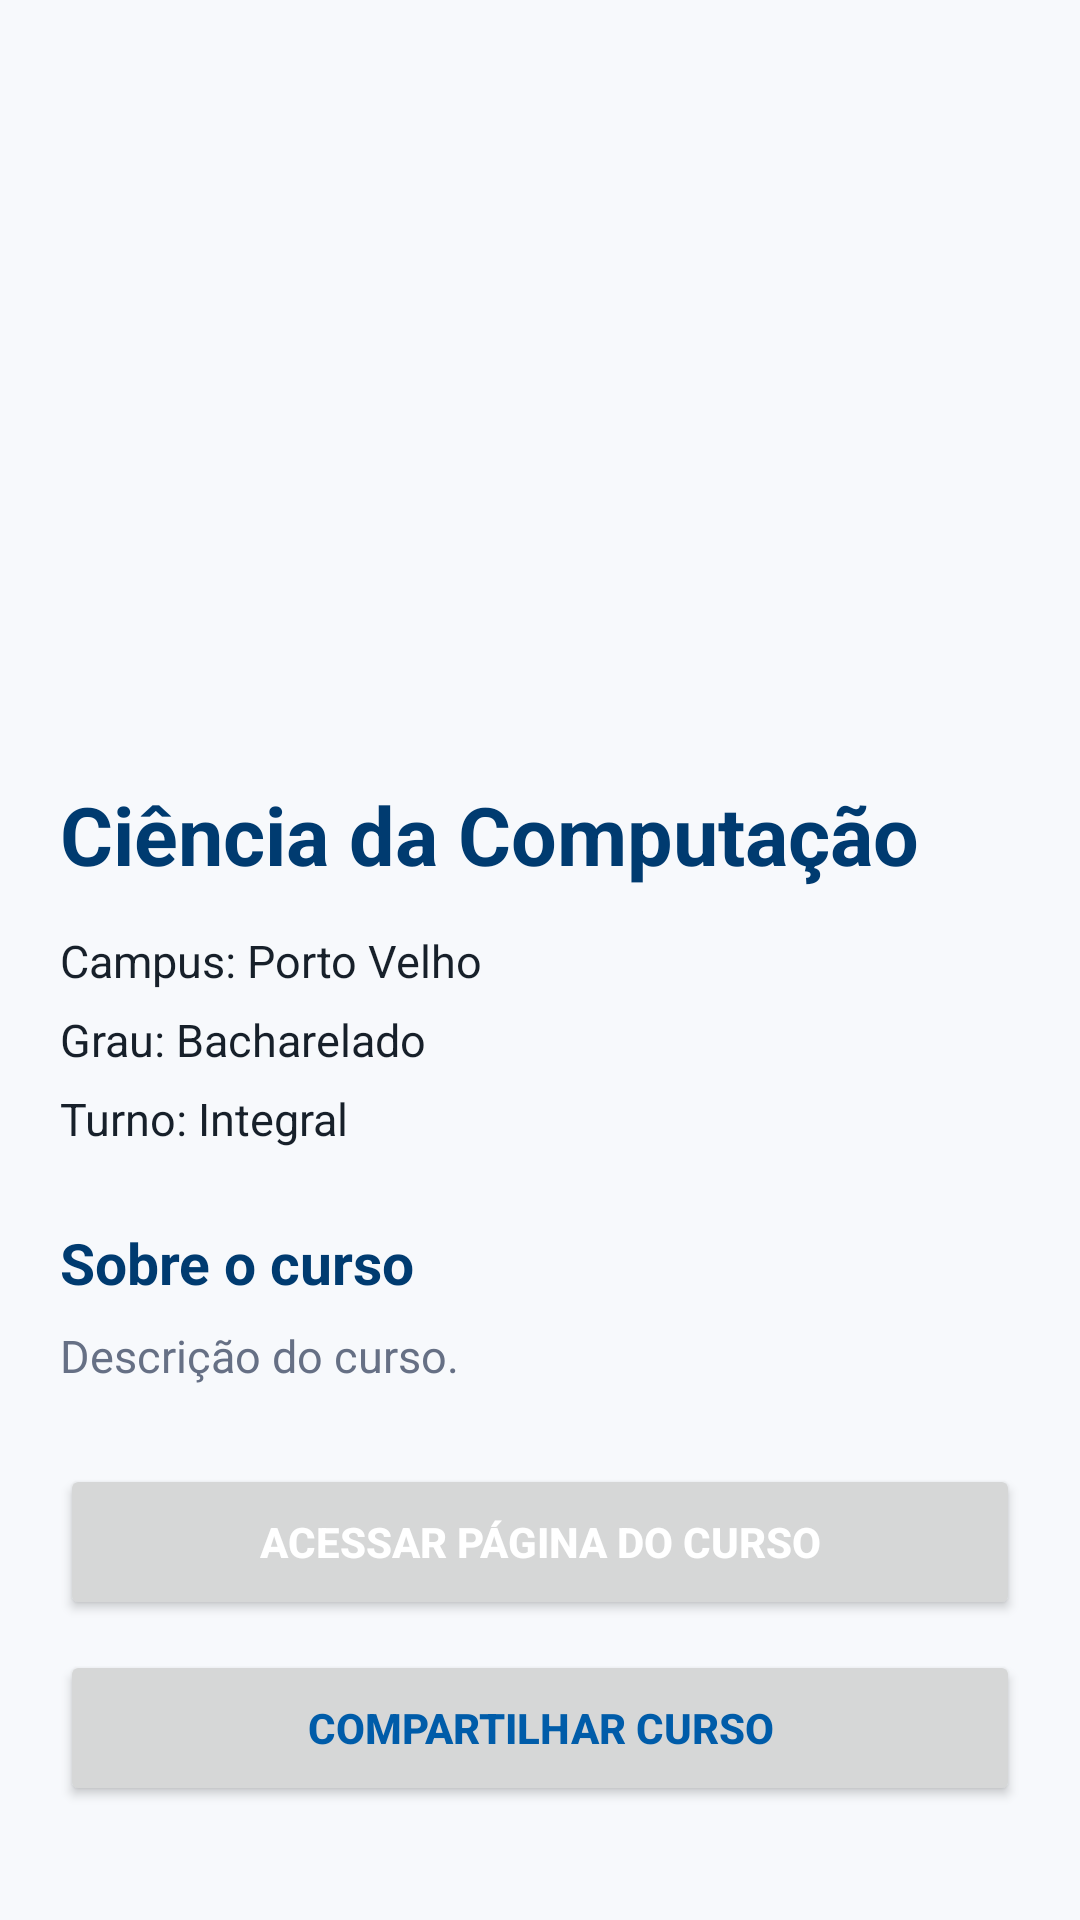

Layout XML and referenced resources for this Android screen:
<!-- AndroidManifest.xml: application theme Theme.CursosUNIRAPP -->
<!-- res/layout/activity_detalhes2.xml -->
<?xml version="1.0" encoding="utf-8"?>
<ScrollView xmlns:android="http://schemas.android.com/apk/res/android"
    android:layout_width="match_parent"
    android:layout_height="match_parent"
    android:background="@color/fundo">

    <LinearLayout
        android:layout_width="match_parent"
        android:layout_height="wrap_content"
        android:orientation="vertical"
        android:padding="20dp">

        <ImageView
            android:id="@+id/imageDetalhes"
            android:layout_width="match_parent"
            android:layout_height="220dp"

            android:scaleType="centerCrop"
            android:contentDescription="Imagem do curso" />

        <TextView
            android:id="@+id/textNomeDetalhes"
            android:layout_width="match_parent"
            android:layout_height="wrap_content"
            android:layout_marginTop="20dp"
            android:text="Ciência da Computação"
            android:textColor="@color/azul_escuro"
            android:textSize="27sp"
            android:textStyle="bold" />

        <TextView
            android:id="@+id/textCampusDetalhes"
            android:layout_width="match_parent"
            android:layout_height="wrap_content"
            android:layout_marginTop="14dp"
            android:text="Campus: Porto Velho"
            android:textColor="@color/texto_principal"
            android:textSize="15sp" />

        <TextView
            android:id="@+id/textGrauDetalhes"
            android:layout_width="match_parent"
            android:layout_height="wrap_content"
            android:layout_marginTop="6dp"
            android:text="Grau: Bacharelado"
            android:textColor="@color/texto_principal"
            android:textSize="15sp" />

        <TextView
            android:id="@+id/textTurnoDetalhes"
            android:layout_width="match_parent"
            android:layout_height="wrap_content"
            android:layout_marginTop="6dp"
            android:text="Turno: Integral"
            android:textColor="@color/texto_principal"
            android:textSize="15sp" />

        <TextView
            android:layout_width="wrap_content"
            android:layout_height="wrap_content"
            android:layout_marginTop="25dp"
            android:text="Sobre o curso"
            android:textColor="@color/azul_escuro"
            android:textSize="19sp"
            android:textStyle="bold" />

        <TextView
            android:id="@+id/textDescricaoDetalhes"
            android:layout_width="match_parent"
            android:layout_height="wrap_content"
            android:layout_marginTop="8dp"
            android:lineSpacingExtra="3dp"
            android:text="Descrição do curso."
            android:textColor="@color/texto_secundario"
            android:textSize="15sp" />

        <Button
            android:id="@+id/buttonPagina"
            android:layout_width="match_parent"
            android:layout_height="52dp"
            android:layout_marginTop="26dp"
            android:text="ACESSAR PÁGINA DO CURSO"
            android:textColor="@color/branco"
            android:textStyle="bold" />

        <Button
            android:id="@+id/buttonCompartilhar"
            android:layout_width="match_parent"
            android:layout_height="52dp"
            android:layout_marginTop="10dp"

            android:text="COMPARTILHAR CURSO"
            android:textColor="@color/azul_principal"
            android:textStyle="bold" />

    </LinearLayout>

</ScrollView>
<!-- resources referenced by this layout -->
<resources>
  <color name="azul_escuro">#003B70</color>
  <color name="azul_principal">#005CA9</color>
  <color name="branco">#FFFFFF</color>
  <color name="fundo">#F7F9FC</color>
  <color name="texto_principal">#17202A</color>
  <color name="texto_secundario">#667085</color>
  <style name="Theme.CursosUNIRAPP" parent="Base.Theme.CursosUNIRAPP" />
  <style name="Base.Theme.CursosUNIRAPP" parent="Theme.Material3.DayNight.NoActionBar">
          
          
      </style>
</resources>
